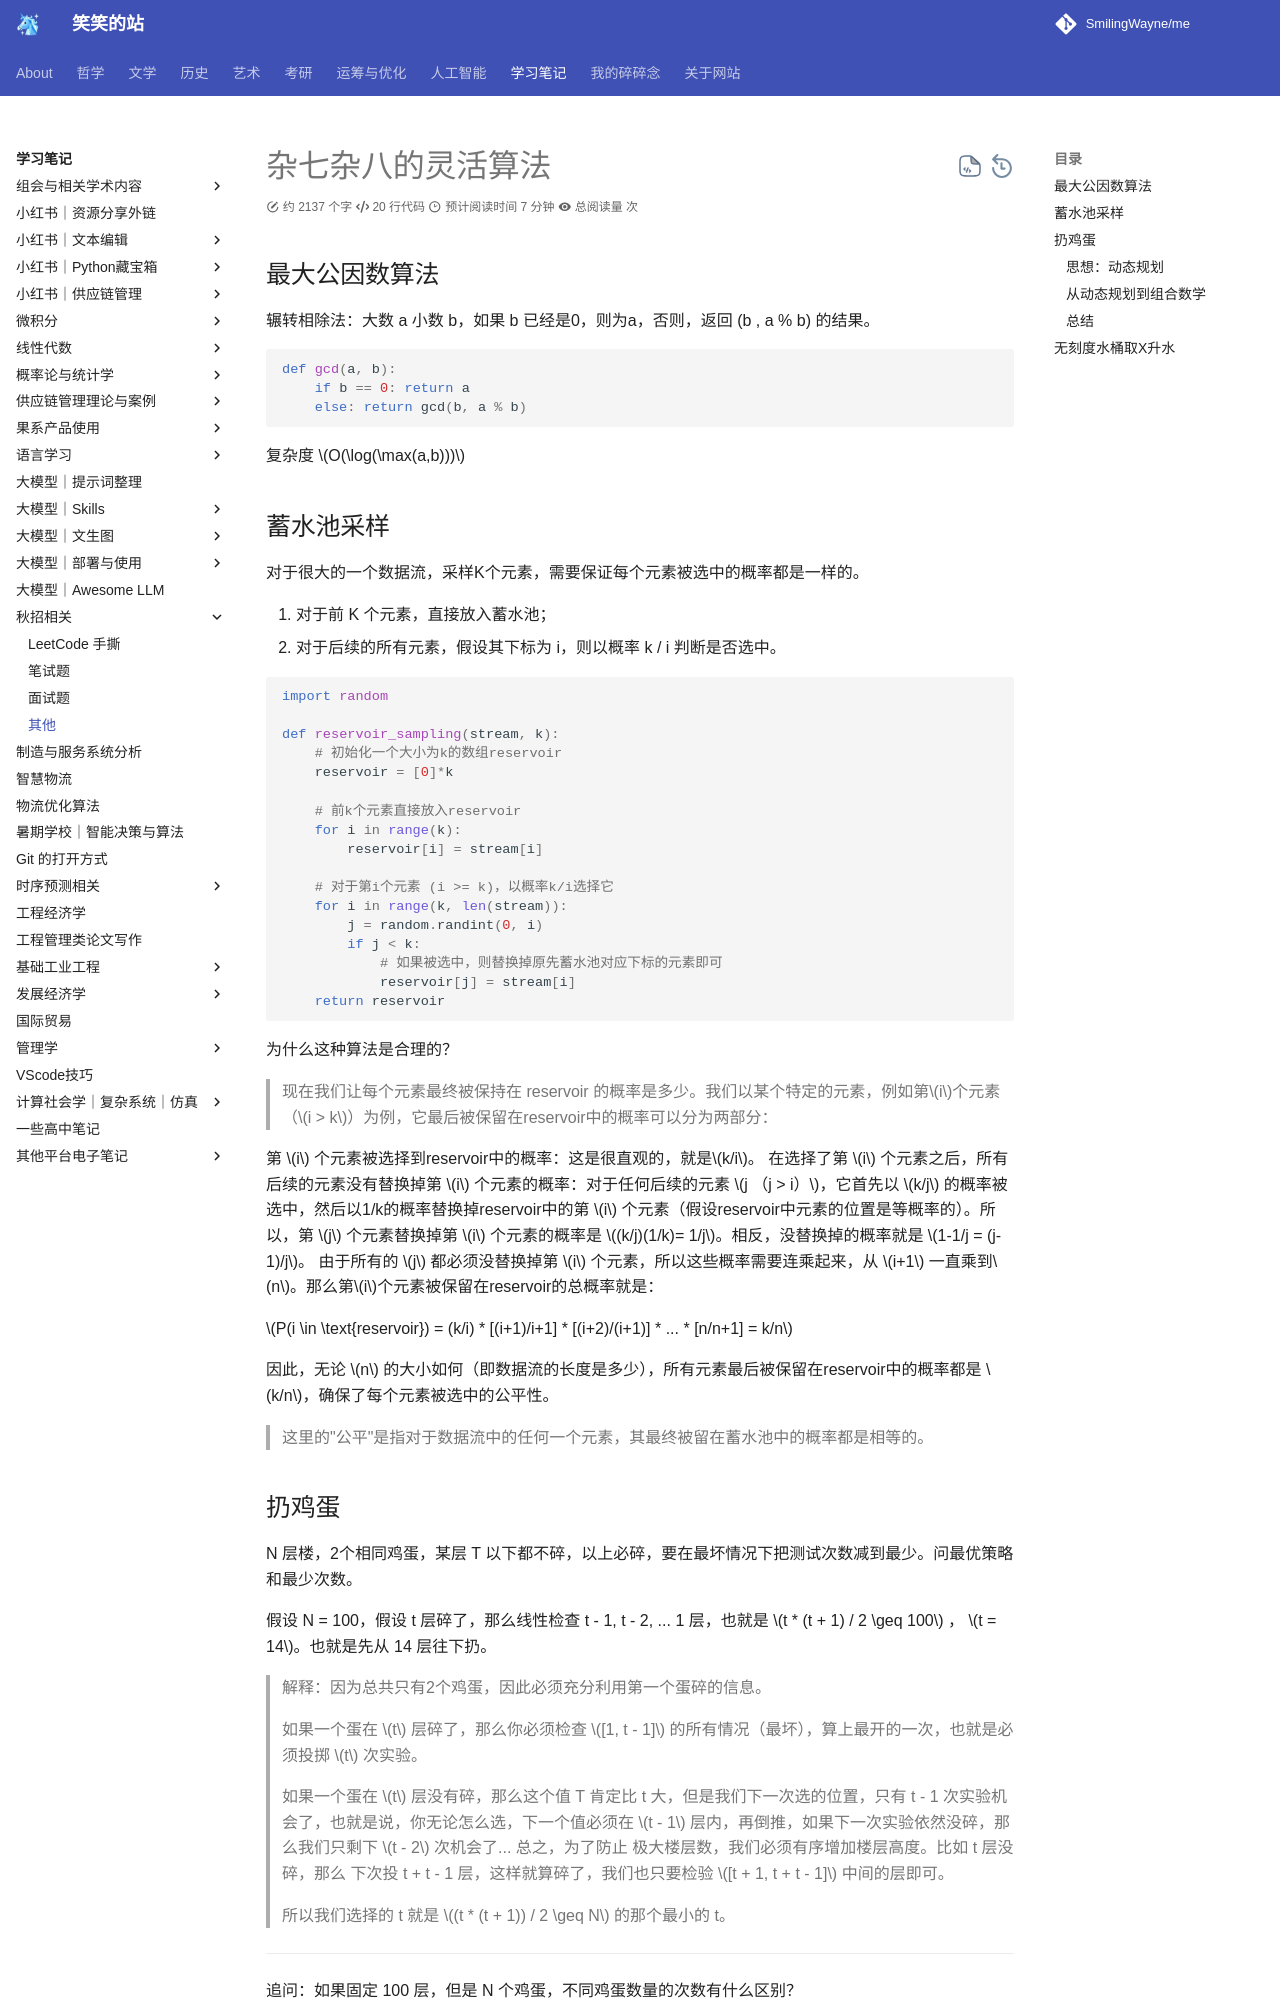

repository: SmilingWayne/me · page: Study/FallRecruitment/Other_notes/index.html · generator: mkdocs

# 杂七杂八的灵活算法




## 最大公因数算法

辗转相除法：大数 a 小数 b，如果 b 已经是0，则为a，否则，返回 (b , a % b) 的结果。

```python
def gcd(a, b):
    if b == 0: return a 
    else: return gcd(b, a % b)
```

复杂度 $O(\log(\max(a,b)))$



## 蓄水池采样

对于很大的一个数据流，采样K个元素，需要保证每个元素被选中的概率都是一样的。

1. 对于前 K 个元素，直接放入蓄水池；
2. 对于后续的所有元素，假设其下标为 i，则以概率 k / i 判断是否选中。

```python
import random

def reservoir_sampling(stream, k):
    # 初始化一个大小为k的数组reservoir
    reservoir = [0]*k

    # 前k个元素直接放入reservoir
    for i in range(k):
        reservoir[i] = stream[i]

    # 对于第i个元素 (i >= k)，以概率k/i选择它
    for i in range(k, len(stream)):
        j = random.randint(0, i)
        if j < k:
            # 如果被选中，则替换掉原先蓄水池对应下标的元素即可
            reservoir[j] = stream[i]
    return reservoir
```

为什么这种算法是合理的？


> 现在我们让每个元素最终被保持在 reservoir 的概率是多少。我们以某个特定的元素，例如第$i$个元素（$i > k$）为例，它最后被保留在reservoir中的概率可以分为两部分：

第 $i$ 个元素被选择到reservoir中的概率：这是很直观的，就是$k/i$。
在选择了第 $i$ 个元素之后，所有后续的元素没有替换掉第 $i$ 个元素的概率：对于任何后续的元素 $j （j > i）$，它首先以 $k/j$ 的概率被选中，然后以1/k的概率替换掉reservoir中的第 $i$ 个元素（假设reservoir中元素的位置是等概率的）。所以，第 $j$ 个元素替换掉第 $i$ 个元素的概率是 $(k/j)(1/k)= 1/j$。相反，没替换掉的概率就是 $1-1/j = (j-1)/j$。
由于所有的 $j$ 都必须没替换掉第 $i$ 个元素，所以这些概率需要连乘起来，从 $i+1$ 一直乘到$n$。那么第$i$个元素被保留在reservoir的总概率就是：

$P(i \in \text{reservoir}) = (k/i) * [(i+1)/i+1] * [(i+2)/(i+1)] * ... * [n/n+1] = k/n$

因此，无论 $n$ 的大小如何（即数据流的长度是多少），所有元素最后被保留在reservoir中的概率都是 $k/n$，确保了每个元素被选中的公平性。

> 这里的"公平"是指对于数据流中的任何一个元素，其最终被留在蓄水池中的概率都是相等的。
>
